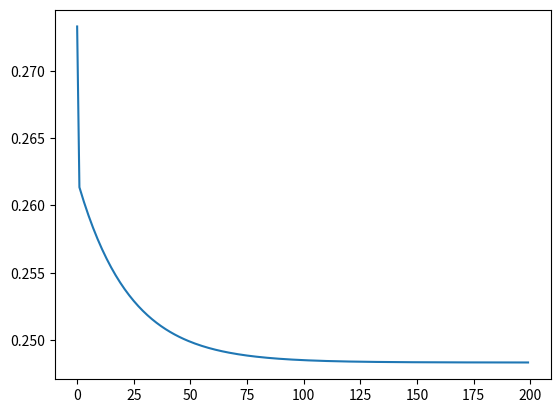
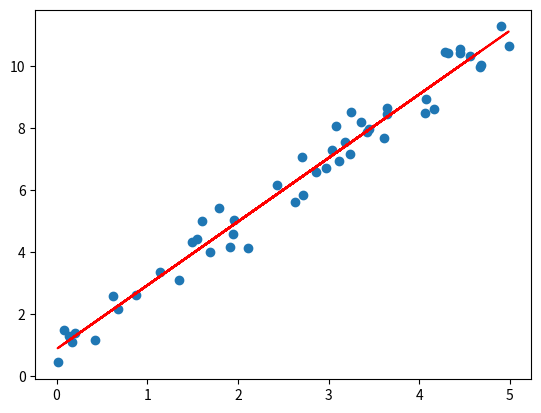

Generate these figures, in order, with matplotlib:
import numpy as np, matplotlib.pyplot as plt

#
# f(x) = (x − 3)². Производная 2(x − 3) показывает направление роста. Идём против: x = x − lr · f'(x).
#
f = lambda x: (x - 3) ** 2 #целевая функция
df = lambda x: 2 * (x - 3) #ее производная
x, lr, path = 10.0, 0.1, [] #x-стартовая точка lr-скорость обучения path-сюда сохраняется путь
for i in range(30):
    path.append(x)
    x = x - lr * df(x) #проходим по фукнции
print(x)

xs = np.linspace(-2, 12, 100); #массив из равномерных чисел от -2 до 12, размером в 100 элем
# plt.plot(xs, f(xs)); 
# plt.scatter(path, [f(p) for p in path], c='r'); 
# plt.show()

#
# 50 точек y = 2x + 1 + шум. Задача: найти w и b, не зная их.
#
rng = np.random.default_rng(0)
X = rng.uniform(0, 5, 50) #массив из рандомных чисел от 0 до 5, размером в 50 элем
y = 2 * X + 1 + rng.normal(0, 0.5, 50)
# plt.scatter(X, y) 
# plt.show()

def loss(w, b): return np.mean((w * X + b - y) ** 2) #функция потерь (насколько сильно модель ошибается)
def grads(w, b): #вычисление градиентов
    p = w * X + b
    return np.mean(2 * (p - y) * X), np.mean(2 * (p - y))

w, b, lr, hist = 0.0, 0.0, 0.05, []
for i in range(200):
    dw, db = grads(w, b); w -= lr * dw; b -= lr * db; hist.append(loss(w, b))
print(w, b)
plt.plot(hist); plt.show()                                  #ошибки
plt.scatter(X, y); plt.plot(X, w * X + b, 'r'); plt.show()  #предсказания
